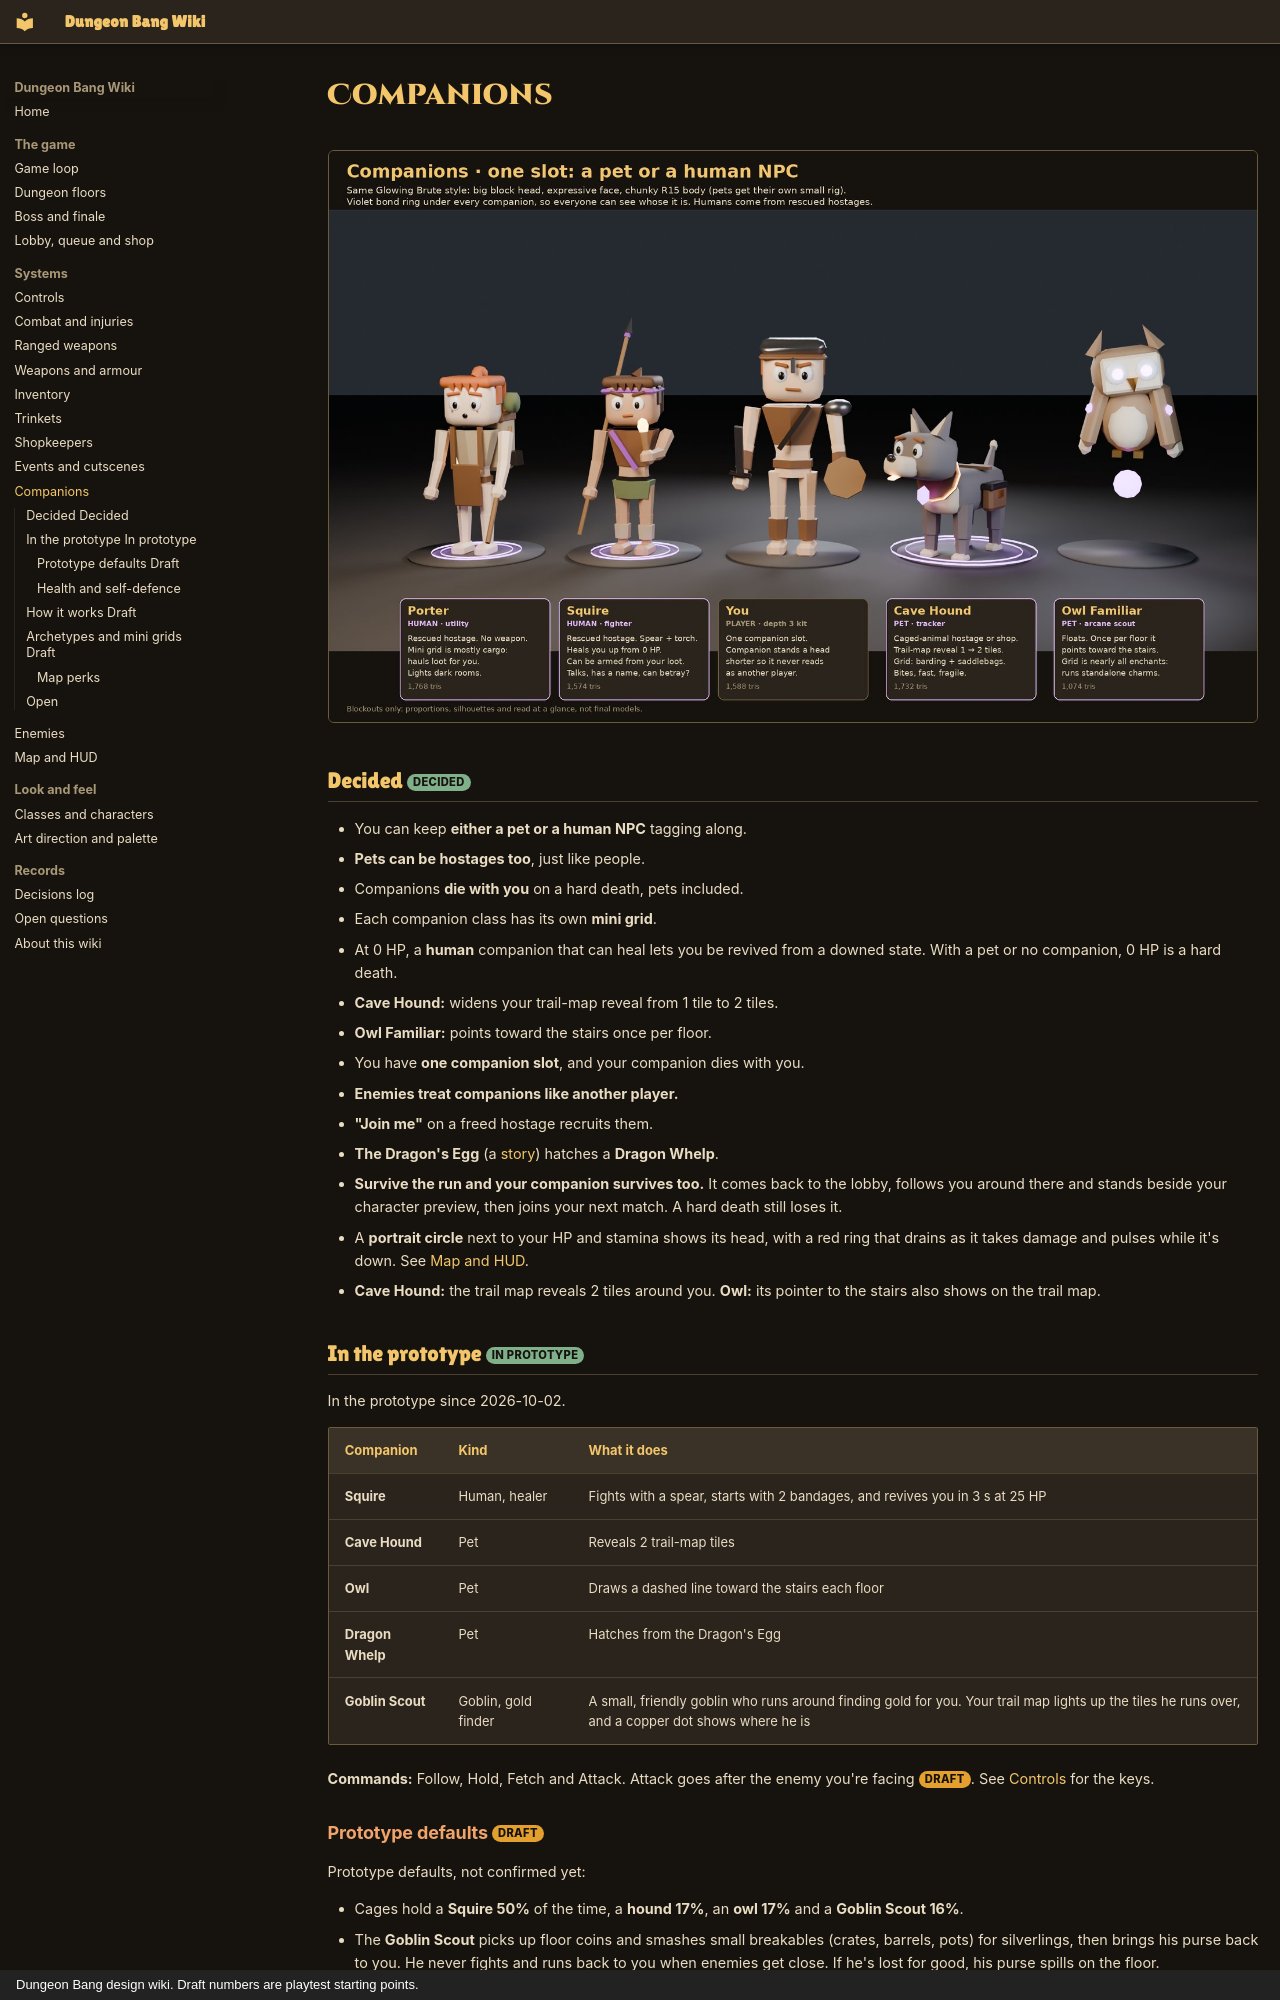

repository: iamlegendok/Dungeon-Bang-Wiki · page: companions/index.html · generator: mkdocs · copyright: Dungeon Bang design wiki. Draft numbers are playtest starting points.

# Companions

![Companion lineup](assets/img/companions/lineup.jpg)

## Decided <span class="tag decided">Decided</span>

- You can keep **either a pet or a human NPC** tagging along.
- **Pets can be hostages too**, just like people.
- Companions **die with you** on a hard death, pets included.
- Each companion class has its own **mini grid**.
- At 0 HP, a **human** companion that can heal lets you be revived from a downed state. With a pet or no companion, 0 HP is a hard death.
- **Cave Hound:** widens your trail-map reveal from 1 tile to 2 tiles.
- **Owl Familiar:** points toward the stairs once per floor.

- You have **one companion slot**, and your companion dies with you.
- **Enemies treat companions like another player.**
- **"Join me"** on a freed hostage recruits them.
- **The Dragon's Egg** (a [story](events.md#stories)) hatches a **Dragon Whelp**.
- **Survive the run and your companion survives too.** It comes back to the lobby, follows you around there and stands beside your character preview, then joins your next match. A hard death still loses it.
- A **portrait circle** next to your HP and stamina shows its head, with a red ring that drains as it takes damage and pulses while it's down. See [Map and HUD](ui.md#hud-draft).
- **Cave Hound:** the trail map reveals 2 tiles around you. **Owl:** its pointer to the stairs also shows on the trail map.

## In the prototype <span class="tag decided">In prototype</span> { #prototype }

In the prototype since 2026-10-02.

| Companion | Kind | What it does |
|-|-|-|
| **Squire** | Human, healer | Fights with a spear, starts with 2 bandages, and revives you in 3 s at 25 HP |
| **Cave Hound** | Pet | Reveals 2 trail-map tiles |
| **Owl** | Pet | Draws a dashed line toward the stairs each floor |
| **Dragon Whelp** | Pet | Hatches from the Dragon's Egg |
| **Goblin Scout** | Goblin, gold finder | A small, friendly goblin who runs around finding gold for you. Your trail map lights up the tiles he runs over, and a copper dot shows where he is |

**Commands:** Follow, Hold, Fetch and Attack. Attack goes after the enemy you're facing <span class="tag draft">Draft</span>. See [Controls](controls.md#companions) for the keys.
